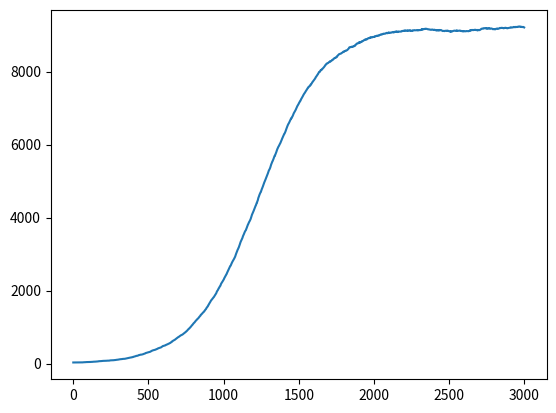

The script that saved this image:
import random
import math
import time
import matplotlib.pyplot as plt

def mapRange(number):
    output_start = -5
    output_end = 5
    input_start = 0
    input_end = 1024
    output = output_start + ((output_end - output_start) / (input_end - input_start)) * (number - input_start)

    return output

aliveCells = 32
totalSites = 10000
sites = ( totalSites ) * [0]
aliveIndexes = random.sample(range(1, totalSites), aliveCells)

for i in range(0, aliveCells):
    sites[i] = 1

x = []
y = []

def sigmoid(number):
    return 1 / (1 + math.exp(-number))

for i in range(0, 3000):
    if (i % 100 == 0):
        print ("+100")
    x.append(i)
    aliveCells = len(list(filter(lambda site: site == 1, sites)))
    y.append(aliveCells)
    prob = 0

    nextSites = sites
    for k in range(0, totalSites):
        if sites[k] == 0:
            #prob = sigmoid(mapRange(aliveCells))
            newIndividuals = 0.005 * aliveCells * (1 - aliveCells / totalSites)
            emptySites = totalSites - aliveCells
            prob = newIndividuals / emptySites
            draw = random.uniform(0.0, 1.0)
            #print(newIndividuals)
            if draw <= prob:
                nextSites[k] = 1
        if sites[k] == 1:
            draw = random.uniform(0.0, 1.0)
            #print(draw)
            if draw <= 0.0004:
                nextSites[k] = 0
                pass
    sites = nextSites

#print(x)
#print(y)

plt.plot(x, y)
print(y[-1])
plt.show()